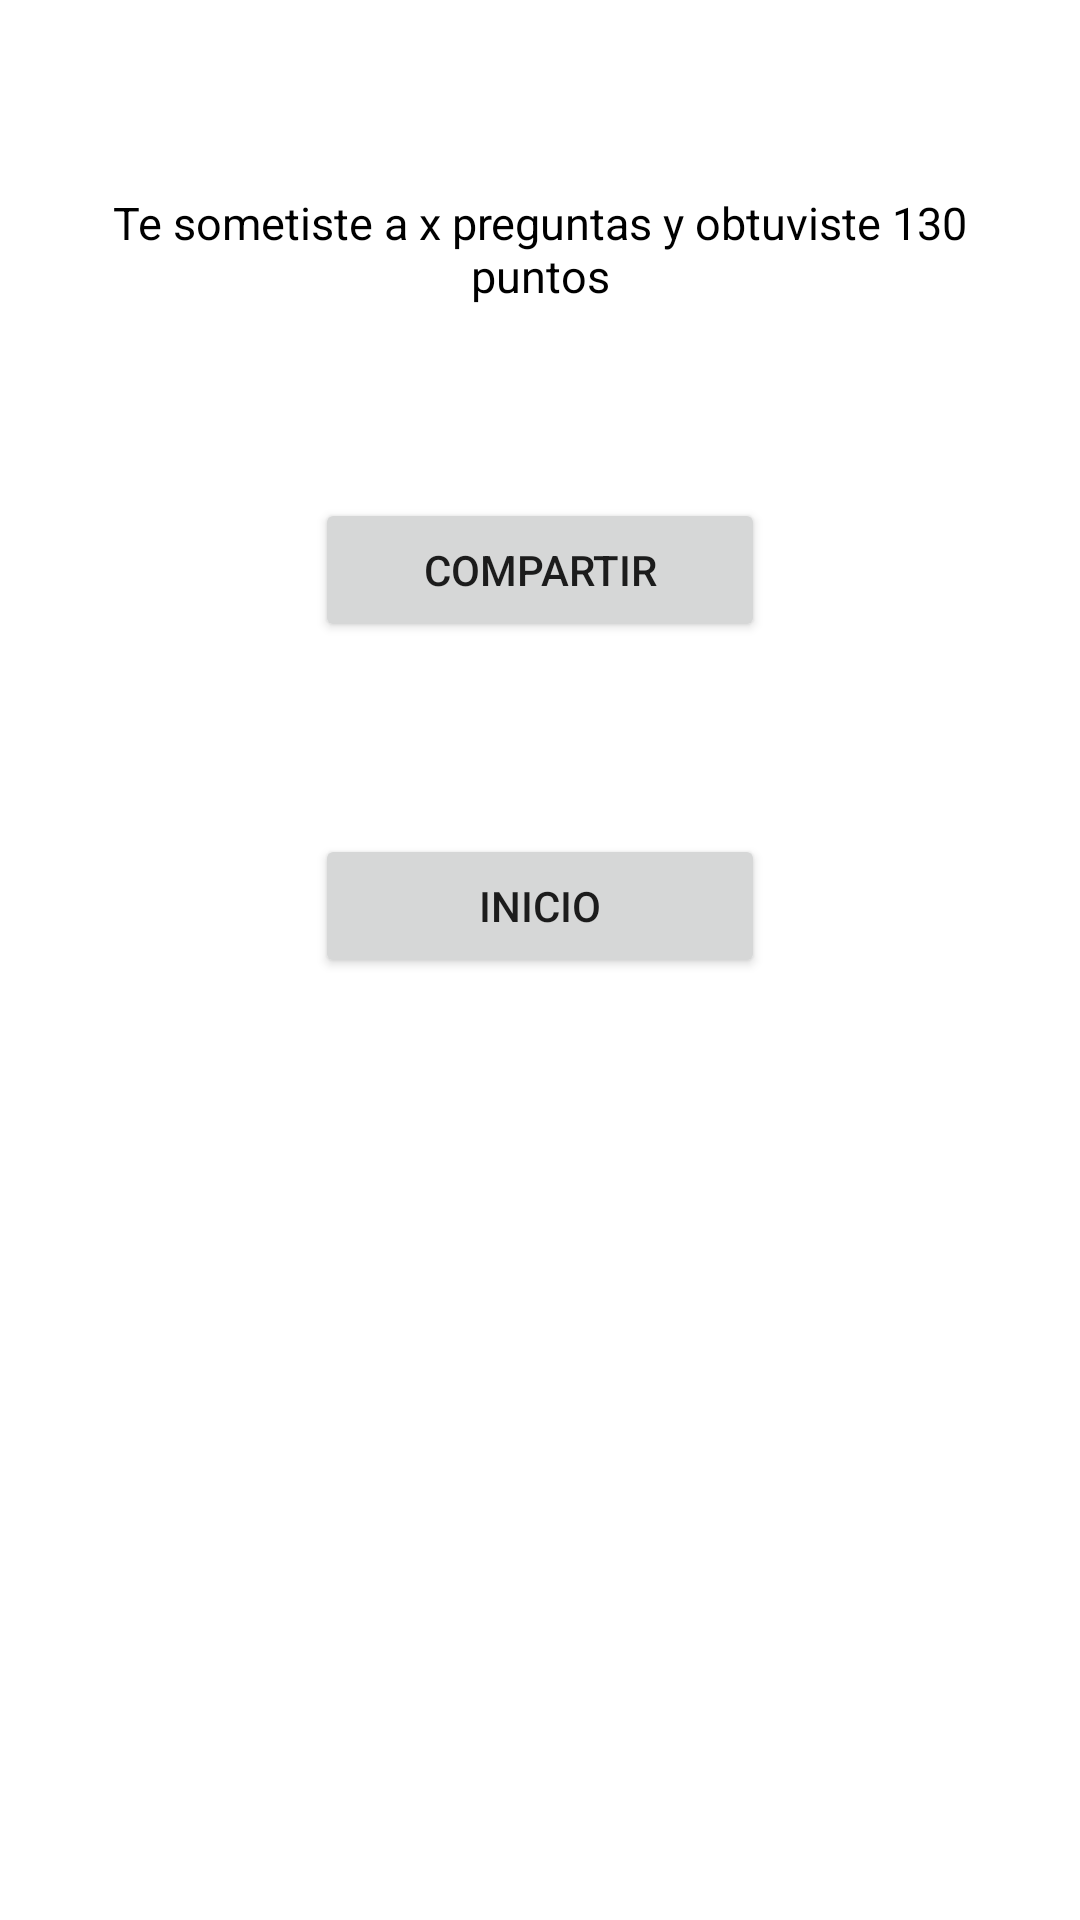

Here is an Android app screen rendered from its layout file. Give the layout XML and the strings, colors and styles it references.
<!-- AndroidManifest.xml: application theme Theme.Parcial2 -->
<!-- res/layout/fragment_fin_examen.xml -->
<?xml version="1.0" encoding="utf-8"?>
<androidx.constraintlayout.widget.ConstraintLayout xmlns:android="http://schemas.android.com/apk/res/android"
    xmlns:app="http://schemas.android.com/apk/res-auto"
    xmlns:tools="http://schemas.android.com/tools"
    android:layout_width="match_parent"
    android:layout_height="match_parent"
    tools:context=".UI.FinExamen.FinExamenFragment">


    <TextView
        android:id="@+id/TextoFinExamen"
        android:layout_width="match_parent"
        android:layout_height="wrap_content"
        android:layout_marginStart="16dp"
        android:layout_marginTop="64dp"
        android:layout_marginEnd="16dp"
        android:text="Te sometiste a x preguntas y obtuviste 130 puntos"
        android:textAlignment="center"
        android:textColor="@color/black"
        android:textSize="15sp"
        app:layout_constraintEnd_toEndOf="parent"
        app:layout_constraintStart_toStartOf="parent"
        app:layout_constraintTop_toTopOf="parent" />

    <Button
        android:id="@+id/CompartirButton"
        android:layout_width="150dp"
        android:layout_height="wrap_content"
        android:layout_marginTop="64dp"
        android:text="Compartir"
        app:layout_constraintEnd_toEndOf="parent"
        app:layout_constraintStart_toStartOf="parent"
        app:layout_constraintTop_toBottomOf="@+id/TextoFinExamen" />

    <Button
        android:id="@+id/InicioButton"
        android:layout_width="150dp"
        android:layout_height="wrap_content"
        android:layout_marginTop="64dp"
        android:text="Inicio"
        app:layout_constraintEnd_toEndOf="parent"
        app:layout_constraintStart_toStartOf="parent"
        app:layout_constraintTop_toBottomOf="@+id/CompartirButton" />


</androidx.constraintlayout.widget.ConstraintLayout>
<!-- resources referenced by this layout -->
<resources>
  <color name="black">#FF000000</color>
  <style name="Theme.Parcial2" parent="Theme.MaterialComponents.DayNight.DarkActionBar">
          
          <item name="colorPrimary">@color/Botones</item>
          <item name="colorPrimaryVariant">@color/Compartir</item>
          <item name="colorOnPrimary">@color/white</item>
          
          <item name="colorSecondary">@color/teal_200</item>
          <item name="colorSecondaryVariant">@color/teal_700</item>
          <item name="colorOnSecondary">@color/black</item>
          
          <item name="android:statusBarColor" tools:targetApi="l">?attr/colorPrimaryVariant</item>
          
      </style>
  <color name="Botones">#4750BB</color>
  <color name="Compartir">#3A9932</color>
  <color name="white">#FFFFFFFF</color>
  <color name="teal_200">#FF03DAC5</color>
  <color name="teal_700">#FF018786</color>
</resources>
